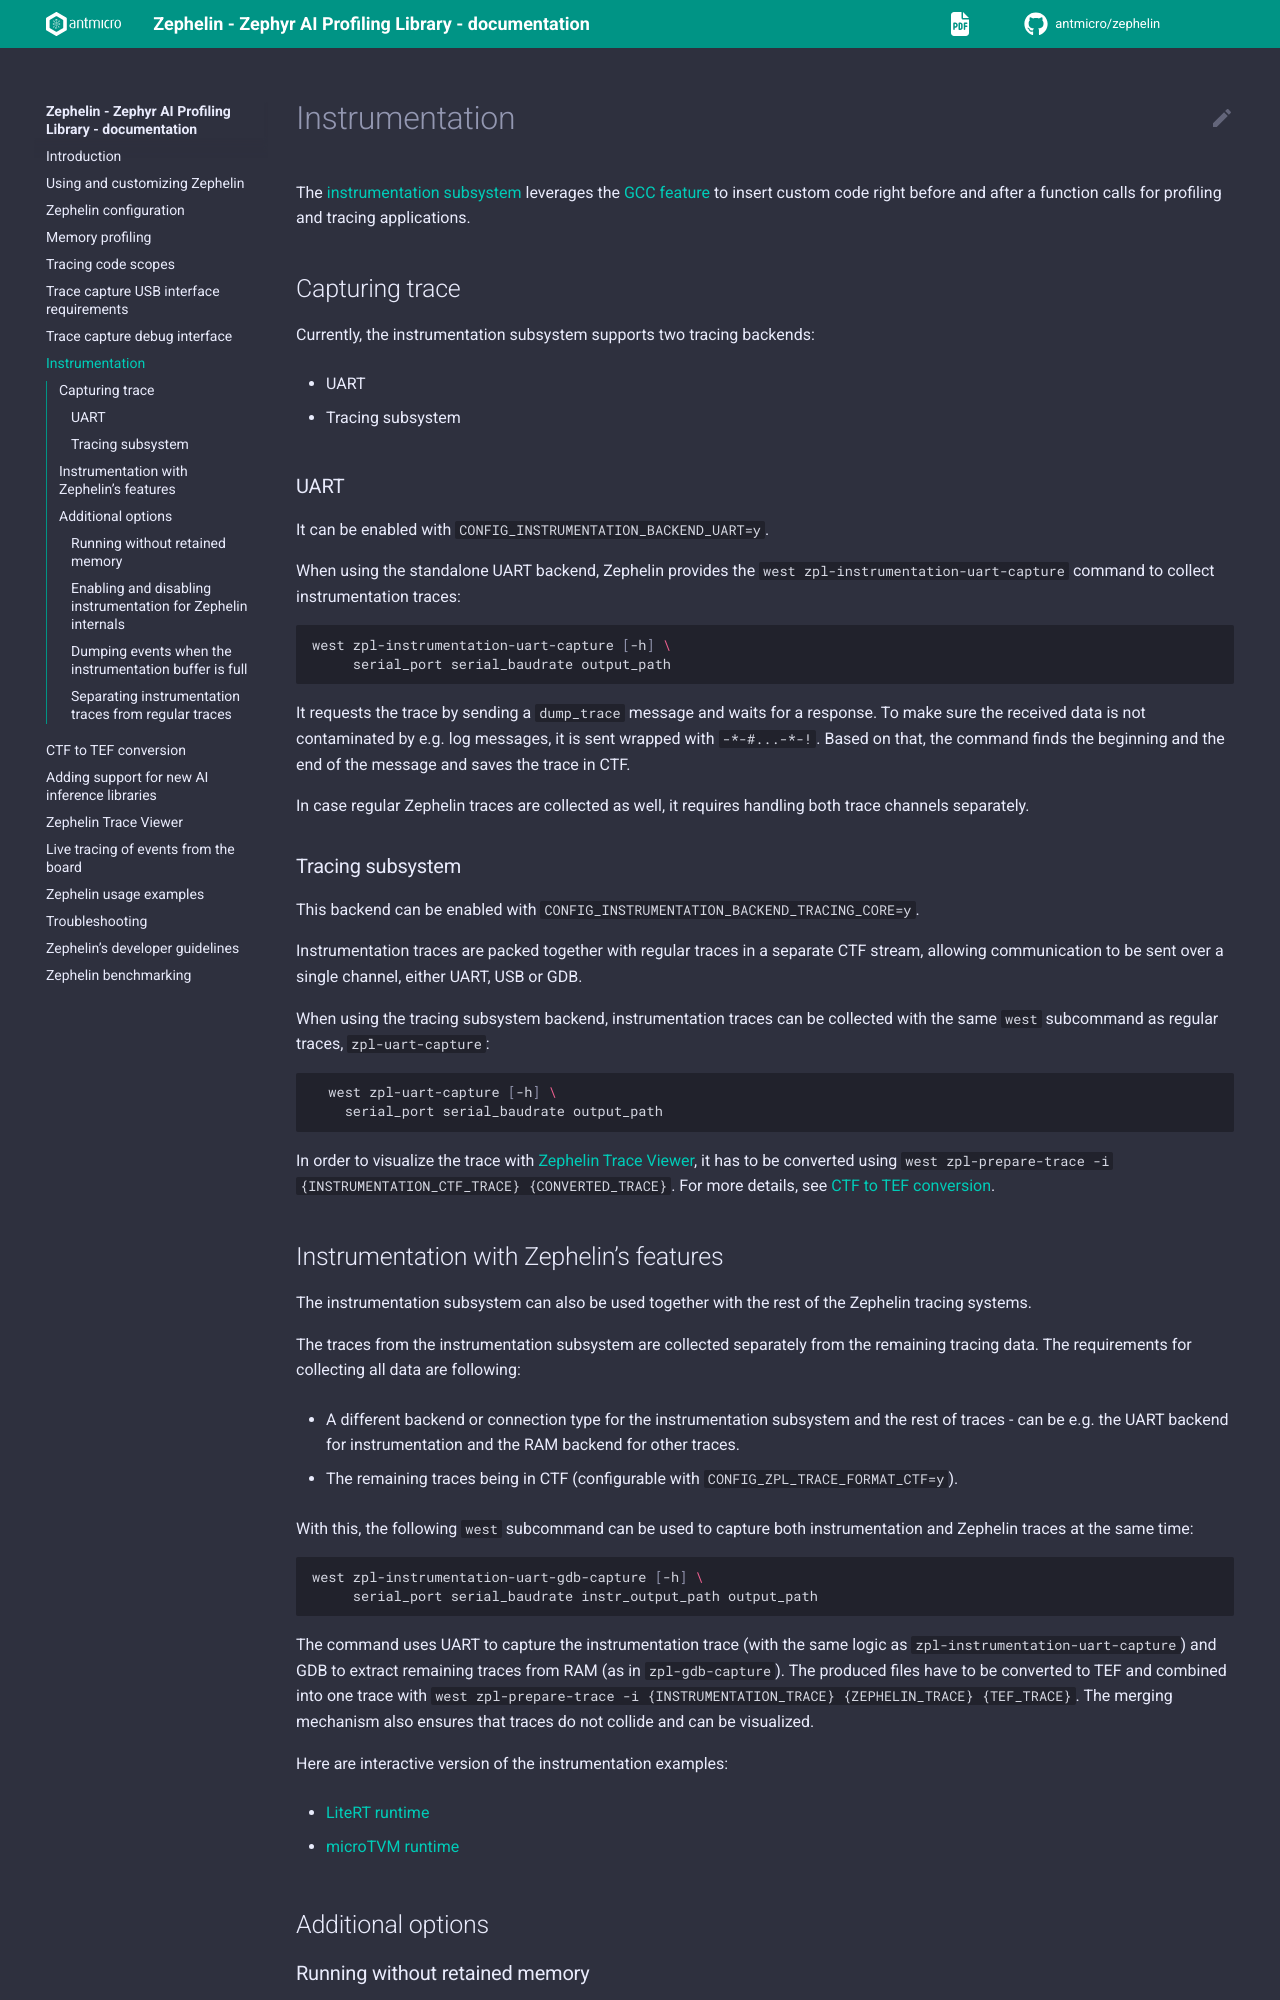

repository: antmicro/zephelin · page: instrumentation.html · generator: sphinx

# Instrumentation

The [instrumentation subsystem](https://docs.zephyrproject.org/latest/samples/subsys/instrumentation/README.html) leverages the [GCC feature](https://gcc.gnu.org/onlinedocs/gcc/Instrumentation-Options.html) to insert custom code right before and after a function calls for profiling and tracing applications.

## Capturing trace

Currently, the instrumentation subsystem supports two tracing backends:

* UART
* Tracing subsystem

### UART

It can be enabled with `CONFIG_INSTRUMENTATION_BACKEND_UART=y`.

When using the standalone UART backend, Zephelin provides the `west zpl-instrumentation-uart-capture` command to collect instrumentation traces:

```bash
west zpl-instrumentation-uart-capture [-h] \
     serial_port serial_baudrate output_path
```

It requests the trace by sending a `dump_trace` message and waits for a response.
To make sure the received data is not contaminated by e.g. log messages, it is sent wrapped with `-*-#...-*-!`.
Based on that, the command finds the beginning and the end of the message and saves the trace in CTF.

In case regular Zephelin traces are collected as well, it requires handling both trace channels separately.

### Tracing subsystem

This backend can be enabled with `CONFIG_INSTRUMENTATION_BACKEND_TRACING_CORE=y`.

Instrumentation traces are packed together with regular traces in a separate CTF stream, allowing communication to be sent over a single channel, either UART, USB or GDB.

When using the tracing subsystem backend, instrumentation traces can be collected with the same `west` subcommand as regular traces, `zpl-uart-capture`:
```bash
  west zpl-uart-capture [-h] \
    serial_port serial_baudrate output_path
```

In order to visualize the trace with [Zephelin Trace Viewer](visual_interface), it has to be converted using `west zpl-prepare-trace -i {INSTRUMENTATION_CTF_TRACE} {CONVERTED_TRACE}`.
For more details, see [CTF to TEF conversion](ctf_to_tef).

## Instrumentation with Zephelin's features

The instrumentation subsystem can also be used together with the rest of the Zephelin tracing systems.

The traces from the instrumentation subsystem are collected separately from the remaining tracing data.
The requirements for collecting all data are following:

* A different backend or connection type for the instrumentation subsystem and the rest of traces - can be e.g. the UART backend for instrumentation and the RAM backend for other traces.
* The remaining traces being in CTF (configurable with `CONFIG_ZPL_TRACE_FORMAT_CTF=y`).

With this, the following `west` subcommand can be used to capture both instrumentation and Zephelin traces at the same time:

```bash
west zpl-instrumentation-uart-gdb-capture [-h] \
     serial_port serial_baudrate instr_output_path output_path
```

The command uses UART to capture the instrumentation trace (with the same logic as `zpl-instrumentation-uart-capture`) and GDB to extract remaining traces from RAM (as in `zpl-gdb-capture`).
The produced files have to be converted to TEF and combined into one trace with `west zpl-prepare-trace -i {INSTRUMENTATION_TRACE} {ZEPHELIN_TRACE} {TEF_TRACE}`.
The merging mechanism also ensures that traces do not collide and can be visualized.

:::{only} html and trace_viewer
Here are interactive version of the instrumentation examples:
* [LiteRT runtime](_static/trace_viewer/index.html#profileURL=./tef_tflm_instrumentation.json){.external}
* [microTVM runtime](_static/trace_viewer/index.html#profileURL=./tef_tvm_instrumentation.json){.external}
:::

## Additional options

### Running without retained memory

By default, the instrumentation subsystem uses [retained memory](https://docs.zephyrproject.org/latest/hardware/peripherals/retained_mem.html) in order to configure trigger and stopper functions via UART, and persistently store them as long as the device is powered.

The instrumentation subsystem can also be run without retained memory by disabling `CONFIG_INSTRUMENTATION_DYNAMIC_TRIGGER`.
Then, trigger and stopper functions have to be selected with `CONFIG_INSTRUMENTATION_TRIGGER_FUNCTION` and `CONFIG_INSTRUMENTATION_STOPPER_FUNCTION` specifying mangled names of the functions.
